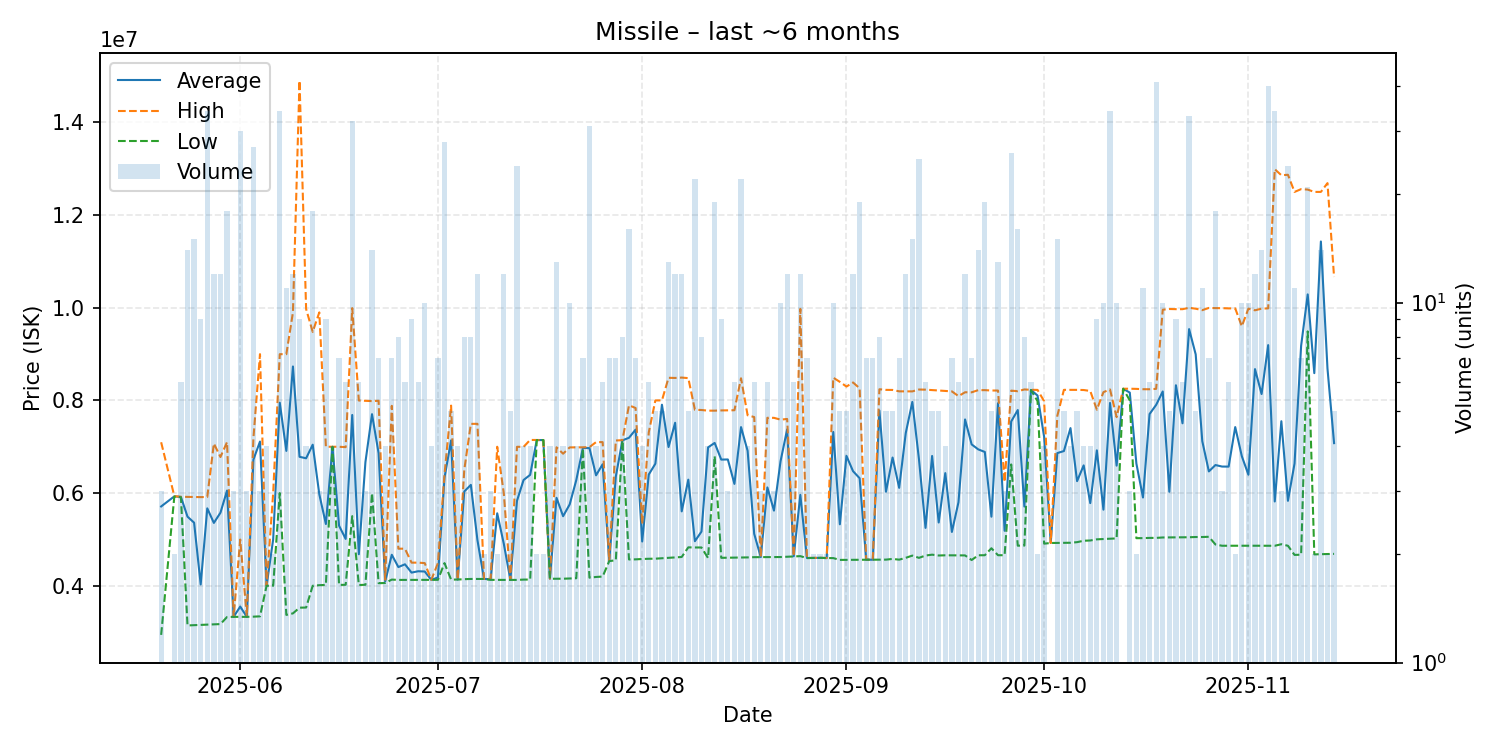

The table this chart was drawn from, first rows:
date, average, highest, lowest, order_count, volume
2025-05-20, 5711333, 7097000, 2940000, 3, 3
2025-05-22, 5929500, 5934000, 5925000, 2, 2
2025-05-23, 5916667, 5920000, 5910000, 6, 6
2025-05-24, 5491429, 5918500, 3143500, 9, 14
2025-05-25, 5361267, 5916000, 3149000, 8, 15
2025-05-26, 4027889, 5913000, 3154000, 9, 9
2025-05-27, 5670706, 5915000, 3161000, 16, 34
2025-05-28, 5356333, 7070000, 3166000, 10, 12
2025-05-29, 5576917, 6778500, 3173000, 11, 12
2025-05-30, 6055000, 7100000, 3326000, 14, 18
2025-05-31, 3329000, 3329000, 3329000, 3, 3
2025-06-01, 3551100, 4997000, 3329000, 12, 30
2025-06-02, 3329000, 3329000, 3329000, 3, 3
2025-06-03, 6721185, 7181000, 3333000, 15, 27
2025-06-04, 7112333, 8998500, 3340000, 3, 3
2025-06-05, 4000000, 4000000, 4000000, 3, 4
2025-06-06, 5000000, 6000000, 4000000, 2, 2
2025-06-07, 7951647, 8998000, 6000000, 18, 34
2025-06-08, 6910636, 8998000, 3371000, 11, 11
2025-06-09, 8732500, 9900000, 3404000, 12, 12
2025-06-10, 6783111, 14900000, 3527000, 7, 9
2025-06-11, 6751250, 9972500, 3530000, 4, 4
2025-06-12, 7044333, 9478500, 4000000, 9, 18
2025-06-13, 5974667, 9900000, 4012000, 2, 3
2025-06-14, 5332556, 7000000, 4019000, 6, 9
2025-06-15, 6999000, 6999000, 6999000, 4, 4
2025-06-16, 5296000, 7000000, 4018000, 6, 7
2025-06-17, 5010833, 6991000, 4021000, 4, 6
2025-06-18, 7685938, 9992000, 5502500, 21, 32
2025-06-19, 4680333, 7998000, 4016000, 4, 6
2025-06-20, 6668333, 7992000, 4021000, 2, 3
2025-06-21, 7702857, 7985000, 6000000, 7, 14
2025-06-22, 6861571, 7992000, 4055500, 7, 7
2025-06-23, 4094250, 4129000, 4059500, 3, 4
2025-06-24, 4668857, 7883000, 4133000, 7, 7
2025-06-25, 4403375, 4800000, 4126000, 8, 8
2025-06-26, 4463167, 4800000, 4127000, 6, 6
2025-06-27, 4284000, 4499000, 4126000, 7, 9
2025-06-28, 4313000, 4499000, 4127000, 5, 6
2025-06-29, 4307700, 4489000, 4127000, 9, 10
2025-06-30, 4127000, 4127000, 4127000, 4, 4
2025-07-01, 4179000, 4488000, 4127500, 7, 7
2025-07-02, 6330857, 6400000, 4489000, 13, 28
2025-07-03, 7137000, 7888000, 4133000, 3, 5
2025-07-04, 4134000, 4134000, 4134000, 2, 4
2025-07-05, 6034500, 6499000, 4142000, 6, 8
2025-07-06, 6177375, 7494000, 4147000, 7, 8
2025-07-07, 4984667, 7495000, 4148000, 7, 12
2025-07-08, 4147500, 4148000, 4147000, 2, 2
2025-07-09, 4140333, 4147000, 4127000, 3, 3
2025-07-10, 5563500, 7000000, 4127000, 2, 2
2025-07-11, 4906833, 5997000, 4127000, 8, 12
2025-07-12, 4126000, 4126000, 4126000, 4, 5
2025-07-13, 5833542, 6999000, 4126000, 17, 24
2025-07-14, 6282250, 6998000, 4133000, 4, 4
2025-07-15, 6393750, 7147000, 4134000, 4, 4
2025-07-16, 7144000, 7145000, 7143000, 2, 2
2025-07-17, 7144500, 7145000, 7144000, 2, 2
2025-07-18, 4153750, 4154000, 4151000, 3, 4
2025-07-19, 5898308, 6988500, 4151000, 13, 13
... 118 more rows
